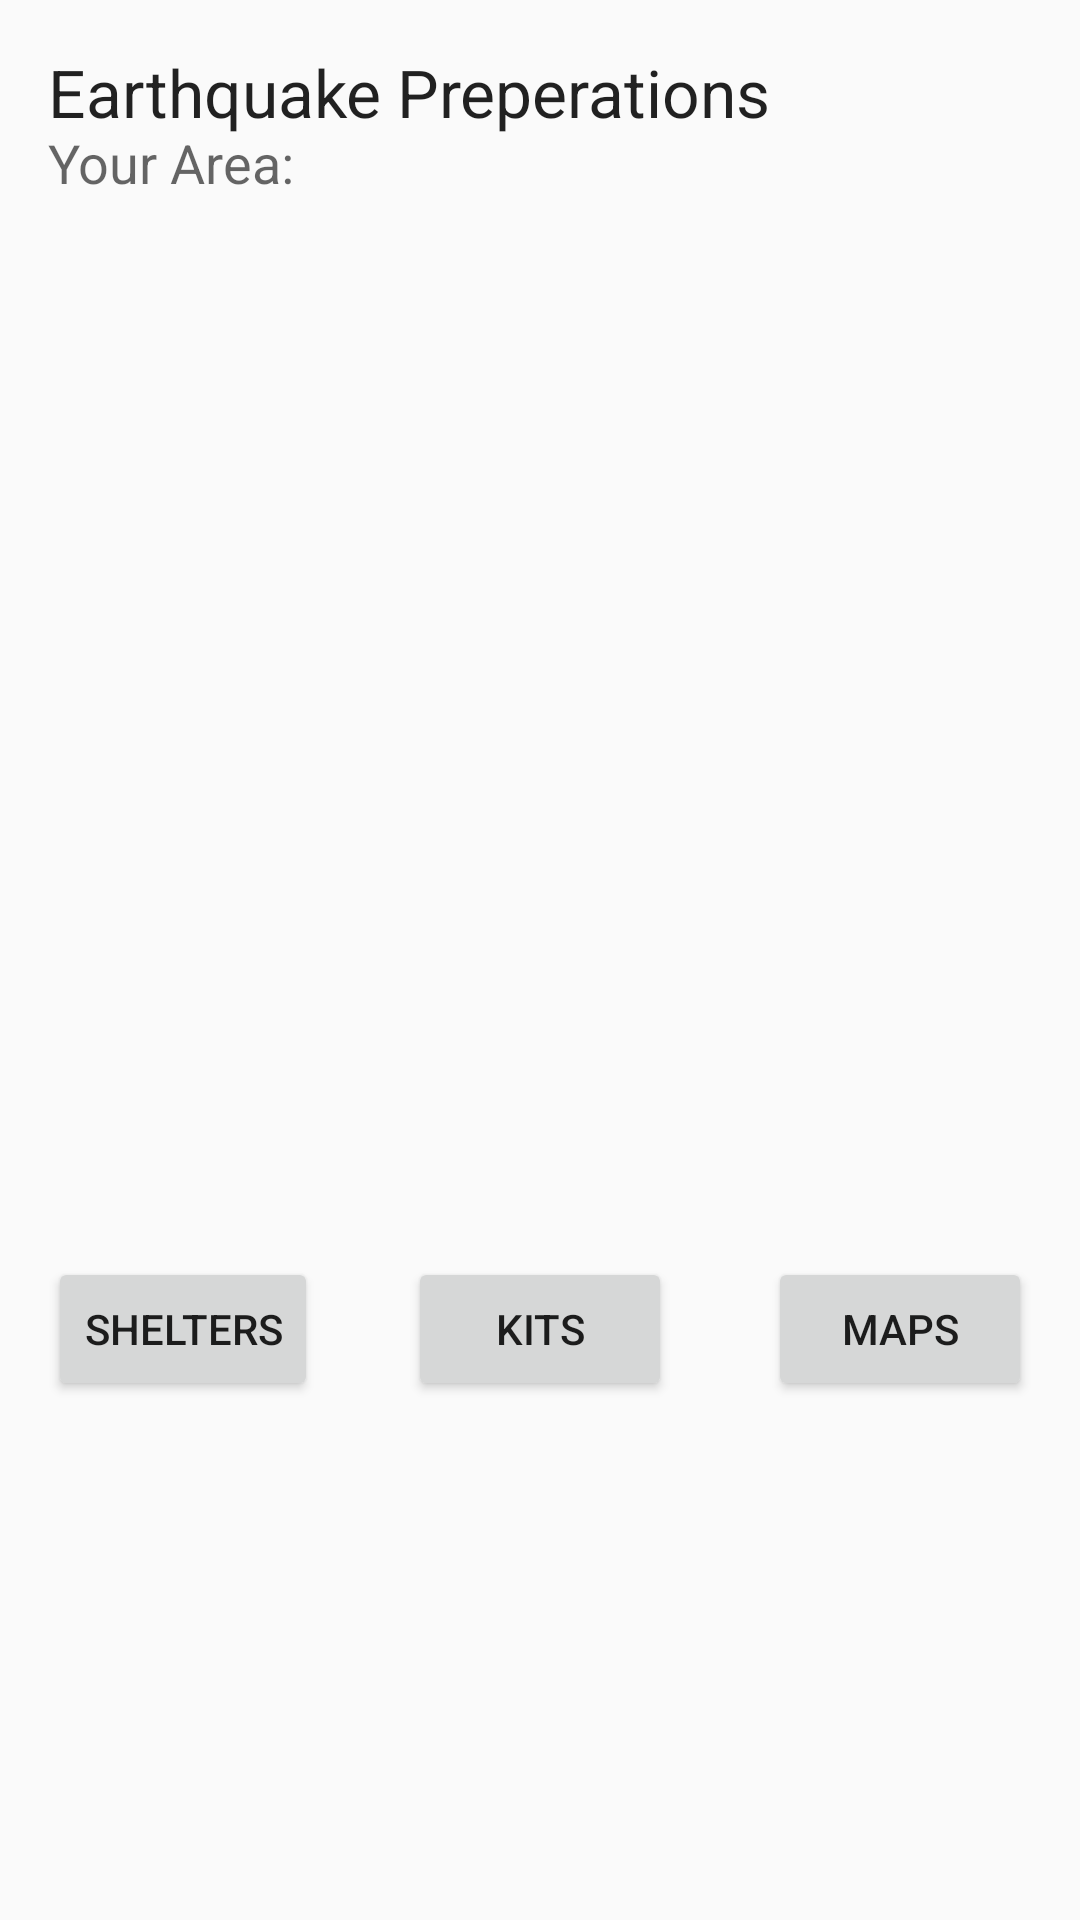

This screen was rendered from an Android layout file. Write that file and the resources it references.
<!-- AndroidManifest.xml: application theme AppTheme -->
<!-- res/layout/content_page1.xml -->
<?xml version="1.0" encoding="utf-8"?>

<RelativeLayout xmlns:android="http://schemas.android.com/apk/res/android"
    xmlns:tools="http://schemas.android.com/tools"
    xmlns:app="http://schemas.android.com/apk/res-auto" android:layout_width="match_parent"
    android:layout_height="match_parent" android:paddingLeft="@dimen/activity_horizontal_margin"
    android:paddingRight="@dimen/activity_horizontal_margin"
    android:paddingTop="@dimen/activity_vertical_margin"
    android:paddingBottom="@dimen/activity_vertical_margin"
    app:layout_behavior="@string/appbar_scrolling_view_behavior"
    tools:showIn="@layout/activity_page1" tools:context="org.dhsdevelopers.quake.Page1">

    <TextView
        android:layout_width="wrap_content"
        android:layout_height="wrap_content"
        android:textAppearance="?android:attr/textAppearanceLarge"
        android:text="Earthquake Preperations"
        android:id="@+id/preperationsText"
        android:layout_alignParentTop="true"
        android:layout_alignParentLeft="true"
        android:layout_alignParentStart="true" />

    <TextView
        android:layout_width="wrap_content"
        android:layout_height="wrap_content"
        android:textAppearance="?android:attr/textAppearanceMedium"
        android:text="Your Area:"
        android:id="@+id/yourAreaText"
        android:layout_marginTop="26dp"
        android:layout_below="@+id/textView"
        android:layout_alignParentLeft="true"
        android:layout_alignParentStart="true" />

    <Button
        android:layout_width="wrap_content"
        android:layout_height="wrap_content"
        android:text="Maps"
        android:id="@+id/mapsButton"
        android:layout_alignTop="@+id/sheltersButton"
        android:layout_alignBottom="@+id/sheltersButton"
        android:layout_alignParentRight="true"
        android:layout_alignParentEnd="true"
        android:layout_toRightOf="@+id/textView"
        android:layout_toEndOf="@+id/textView"
        android:onClick="maps"/>

    <Button
        android:layout_width="wrap_content"
        android:layout_height="wrap_content"
        android:text="Shelters"
        android:id="@+id/sheltersButton"
        android:layout_alignParentBottom="true"
        android:layout_alignParentLeft="true"
        android:layout_alignParentStart="true"
        android:layout_marginBottom="157dp"
        android:onClick="shelters"/>

    <Button
        android:layout_width="wrap_content"
        android:layout_height="wrap_content"
        android:text="Kits"
        android:id="@+id/kitsButton"
        android:layout_alignBottom="@+id/sheltersButton"
        android:layout_centerHorizontal="true"
        android:onClick="kits"/>

</RelativeLayout>
<!-- res/layout/activity_page1.xml (included above) -->
<?xml version="1.0" encoding="utf-8"?>

<android.support.design.widget.CoordinatorLayout
    xmlns:android="http://schemas.android.com/apk/res/android"
    xmlns:app="http://schemas.android.com/apk/res-auto"
    xmlns:tools="http://schemas.android.com/tools" android:layout_width="match_parent"
    android:layout_height="match_parent" android:fitsSystemWindows="true"
    tools:context=".beforeActivity">

    <android.support.design.widget.AppBarLayout android:layout_height="wrap_content"
        android:layout_width="match_parent" android:theme="@style/AppTheme.AppBarOverlay">

        <android.support.v7.widget.Toolbar android:id="@+id/toolbar"
            android:layout_width="match_parent" android:layout_height="?attr/actionBarSize"
            android:background="?attr/colorPrimary" app:popupTheme="@style/AppTheme.PopupOverlay" />

    </android.support.design.widget.AppBarLayout>

    <include layout="@layout/content_page1" />

</android.support.design.widget.CoordinatorLayout>
<!-- resources referenced by this layout -->
<resources>
  <dimen name="activity_horizontal_margin">16dp</dimen>
  <dimen name="activity_vertical_margin">16dp</dimen>
  <style name="AppTheme.PopupOverlay" parent="ThemeOverlay.AppCompat.Light" />
  <style name="AppTheme" parent="Theme.AppCompat.Light.DarkActionBar">
          
          <item name="colorPrimary">@color/colorPrimary</item>
          <item name="colorPrimaryDark">@color/colorPrimaryDark</item>
          <item name="colorAccent">@color/colorAccent</item>
      </style>
  <color name="colorPrimary">#F44336</color>
  <color name="colorPrimaryDark">#E53935</color>
  <color name="colorAccent">#E53935</color>
</resources>
